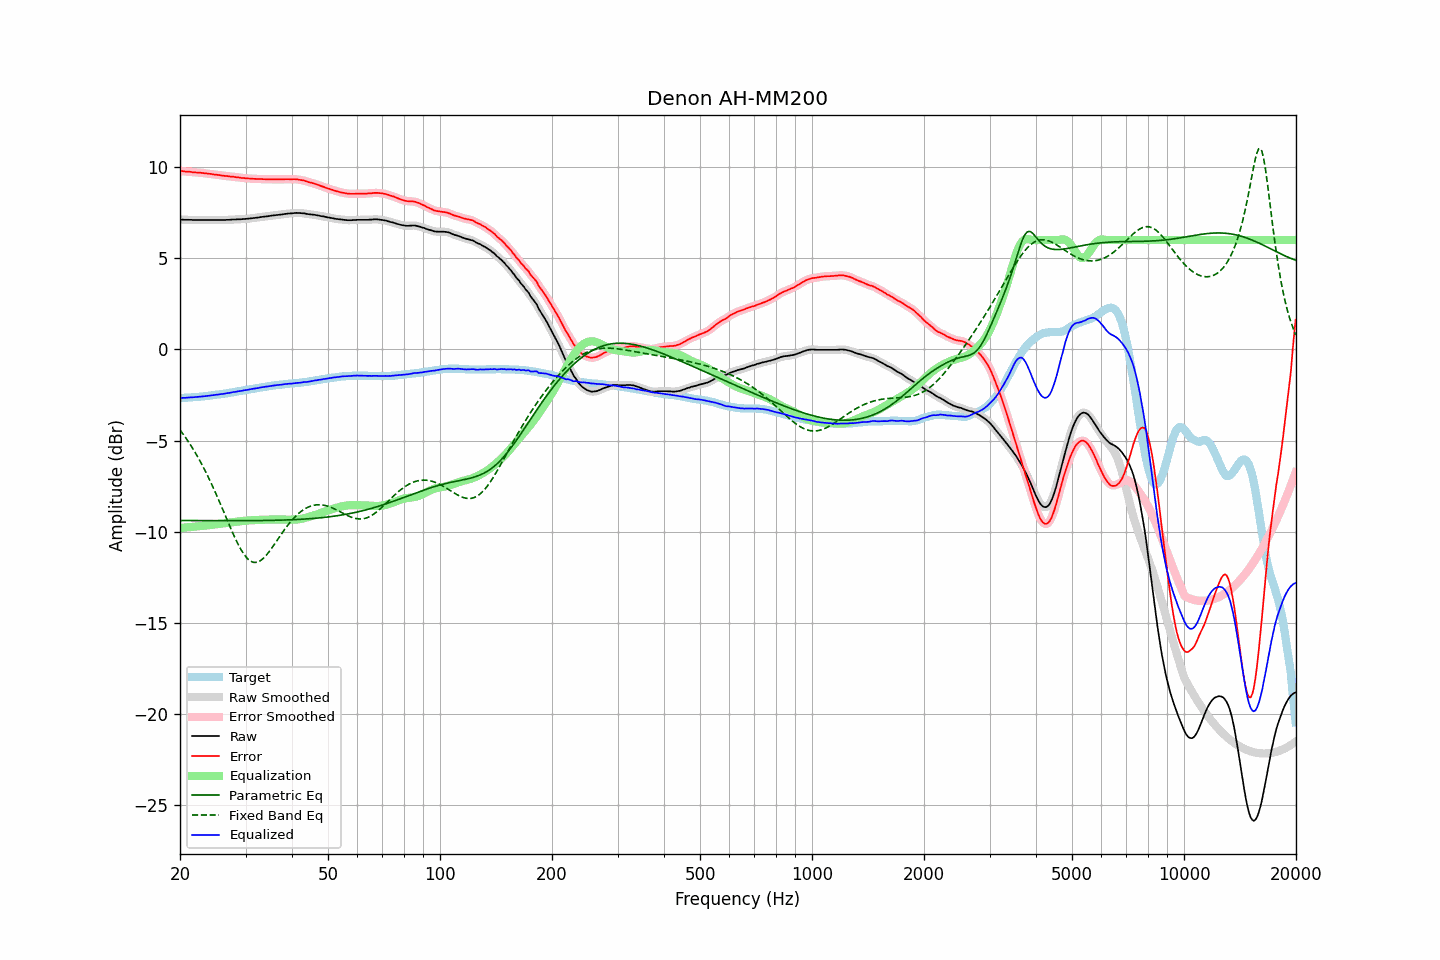

Source data for this figure (header and first rows):
frequency, raw, error, smoothed, error_smoothed, equalization, parametric_eq, fixed_band_eq, equalized_raw, equalized_smoothed, target
20.00, 7.12, 9.79, 7.12, 9.79, -9.79, -9.38, -4.41, -2.67, -2.67, -2.67
20.20, 7.12, 9.79, 7.12, 9.78, -9.78, -9.38, -4.53, -2.66, -2.66, -2.67
20.40, 7.12, 9.78, 7.12, 9.77, -9.77, -9.38, -4.65, -2.65, -2.66, -2.66
20.61, 7.11, 9.76, 7.11, 9.76, -9.77, -9.38, -4.77, -2.65, -2.65, -2.65
20.81, 7.11, 9.76, 7.11, 9.75, -9.76, -9.38, -4.90, -2.65, -2.65, -2.65
21.02, 7.11, 9.75, 7.11, 9.75, -9.75, -9.38, -5.03, -2.64, -2.64, -2.64
21.23, 7.11, 9.75, 7.11, 9.74, -9.74, -9.38, -5.16, -2.63, -2.63, -2.64
21.44, 7.11, 9.74, 7.11, 9.73, -9.73, -9.39, -5.30, -2.62, -2.63, -2.63
21.66, 7.10, 9.72, 7.10, 9.72, -9.72, -9.39, -5.44, -2.62, -2.62, -2.62
21.87, 7.10, 9.72, 7.10, 9.71, -9.72, -9.39, -5.59, -2.62, -2.62, -2.62
22.09, 7.10, 9.71, 7.10, 9.71, -9.71, -9.39, -5.73, -2.61, -2.61, -2.61
22.31, 7.10, 9.70, 7.10, 9.70, -9.70, -9.39, -5.89, -2.60, -2.60, -2.60
22.54, 7.10, 9.70, 7.10, 9.69, -9.69, -9.39, -6.04, -2.59, -2.59, -2.60
22.76, 7.10, 9.69, 7.10, 9.69, -9.68, -9.39, -6.21, -2.58, -2.58, -2.59
22.99, 7.10, 9.68, 7.10, 9.68, -9.68, -9.39, -6.37, -2.58, -2.58, -2.58
23.22, 7.10, 9.67, 7.10, 9.67, -9.67, -9.39, -6.54, -2.57, -2.57, -2.57
23.45, 7.10, 9.66, 7.10, 9.66, -9.66, -9.39, -6.71, -2.56, -2.56, -2.56
23.69, 7.10, 9.65, 7.10, 9.65, -9.65, -9.39, -6.89, -2.55, -2.55, -2.55
23.92, 7.10, 9.64, 7.10, 9.64, -9.64, -9.39, -7.07, -2.54, -2.54, -2.54
24.16, 7.10, 9.63, 7.10, 9.63, -9.63, -9.39, -7.26, -2.53, -2.53, -2.53
24.40, 7.10, 9.62, 7.10, 9.61, -9.61, -9.39, -7.45, -2.51, -2.51, -2.52
24.65, 7.10, 9.60, 7.10, 9.60, -9.60, -9.39, -7.64, -2.50, -2.50, -2.50
24.89, 7.10, 9.59, 7.10, 9.59, -9.59, -9.39, -7.84, -2.49, -2.49, -2.49
25.14, 7.10, 9.58, 7.10, 9.58, -9.58, -9.39, -8.04, -2.48, -2.48, -2.48
25.39, 7.10, 9.57, 7.10, 9.57, -9.56, -9.39, -8.24, -2.46, -2.46, -2.47
25.65, 7.10, 9.56, 7.10, 9.55, -9.55, -9.39, -8.45, -2.45, -2.45, -2.46
25.91, 7.10, 9.54, 7.10, 9.54, -9.54, -9.39, -8.65, -2.44, -2.44, -2.44
26.16, 7.10, 9.53, 7.10, 9.53, -9.53, -9.39, -8.86, -2.43, -2.43, -2.43
26.43, 7.10, 9.52, 7.10, 9.52, -9.52, -9.39, -9.07, -2.42, -2.42, -2.42
26.69, 7.11, 9.52, 7.11, 9.51, -9.51, -9.39, -9.28, -2.40, -2.40, -2.41
26.96, 7.11, 9.50, 7.11, 9.50, -9.50, -9.39, -9.49, -2.39, -2.39, -2.39
27.23, 7.11, 9.49, 7.11, 9.49, -9.49, -9.39, -9.69, -2.38, -2.37, -2.38
27.50, 7.12, 9.48, 7.12, 9.48, -9.48, -9.39, -9.90, -2.36, -2.36, -2.36
27.77, 7.13, 9.48, 7.13, 9.47, -9.47, -9.39, -10.10, -2.34, -2.34, -2.35
28.05, 7.13, 9.46, 7.13, 9.46, -9.46, -9.39, -10.29, -2.33, -2.33, -2.33
28.33, 7.13, 9.45, 7.13, 9.45, -9.45, -9.39, -10.48, -2.32, -2.31, -2.32
28.62, 7.14, 9.44, 7.14, 9.43, -9.44, -9.39, -10.66, -2.30, -2.30, -2.30
28.90, 7.14, 9.43, 7.14, 9.42, -9.43, -9.39, -10.83, -2.29, -2.29, -2.29
29.19, 7.14, 9.41, 7.14, 9.41, -9.41, -9.39, -10.99, -2.27, -2.27, -2.27
29.48, 7.15, 9.41, 7.15, 9.40, -9.41, -9.39, -11.13, -2.26, -2.26, -2.26
29.78, 7.16, 9.40, 7.16, 9.39, -9.40, -9.39, -11.26, -2.24, -2.24, -2.24
30.08, 7.16, 9.39, 7.16, 9.39, -9.39, -9.39, -11.37, -2.23, -2.22, -2.23
30.38, 7.17, 9.38, 7.17, 9.38, -9.38, -9.39, -11.47, -2.21, -2.21, -2.21
30.68, 7.18, 9.38, 7.18, 9.37, -9.37, -9.39, -11.55, -2.19, -2.20, -2.20
30.99, 7.19, 9.37, 7.19, 9.37, -9.37, -9.39, -11.61, -2.18, -2.18, -2.18
31.30, 7.20, 9.37, 7.20, 9.37, -9.36, -9.39, -11.65, -2.16, -2.16, -2.17
31.61, 7.21, 9.36, 7.21, 9.36, -9.36, -9.39, -11.68, -2.15, -2.15, -2.15
31.93, 7.22, 9.36, 7.22, 9.35, -9.36, -9.39, -11.68, -2.14, -2.14, -2.14
32.24, 7.23, 9.35, 7.23, 9.35, -9.35, -9.39, -11.67, -2.12, -2.12, -2.12
32.57, 7.24, 9.35, 7.24, 9.35, -9.35, -9.38, -11.63, -2.11, -2.10, -2.11
32.89, 7.26, 9.35, 7.26, 9.35, -9.34, -9.38, -11.58, -2.08, -2.09, -2.09
33.22, 7.27, 9.35, 7.27, 9.34, -9.34, -9.38, -11.52, -2.07, -2.07, -2.08
33.55, 7.28, 9.34, 7.28, 9.34, -9.34, -9.38, -11.44, -2.06, -2.06, -2.06
33.89, 7.29, 9.34, 7.29, 9.33, -9.34, -9.38, -11.35, -2.05, -2.05, -2.05
34.23, 7.30, 9.33, 7.30, 9.33, -9.33, -9.38, -11.25, -2.03, -2.03, -2.03
34.57, 7.31, 9.33, 7.31, 9.33, -9.33, -9.38, -11.14, -2.02, -2.02, -2.02
34.92, 7.33, 9.34, 7.33, 9.33, -9.33, -9.38, -11.03, -2.00, -2.00, -2.01
35.27, 7.34, 9.33, 7.34, 9.33, -9.33, -9.37, -10.90, -1.99, -1.99, -1.99
35.62, 7.35, 9.33, 7.35, 9.33, -9.33, -9.37, -10.78, -1.98, -1.98, -1.98
35.97, 7.36, 9.33, 7.36, 9.33, -9.33, -9.37, -10.65, -1.97, -1.97, -1.97
... 635 more rows
